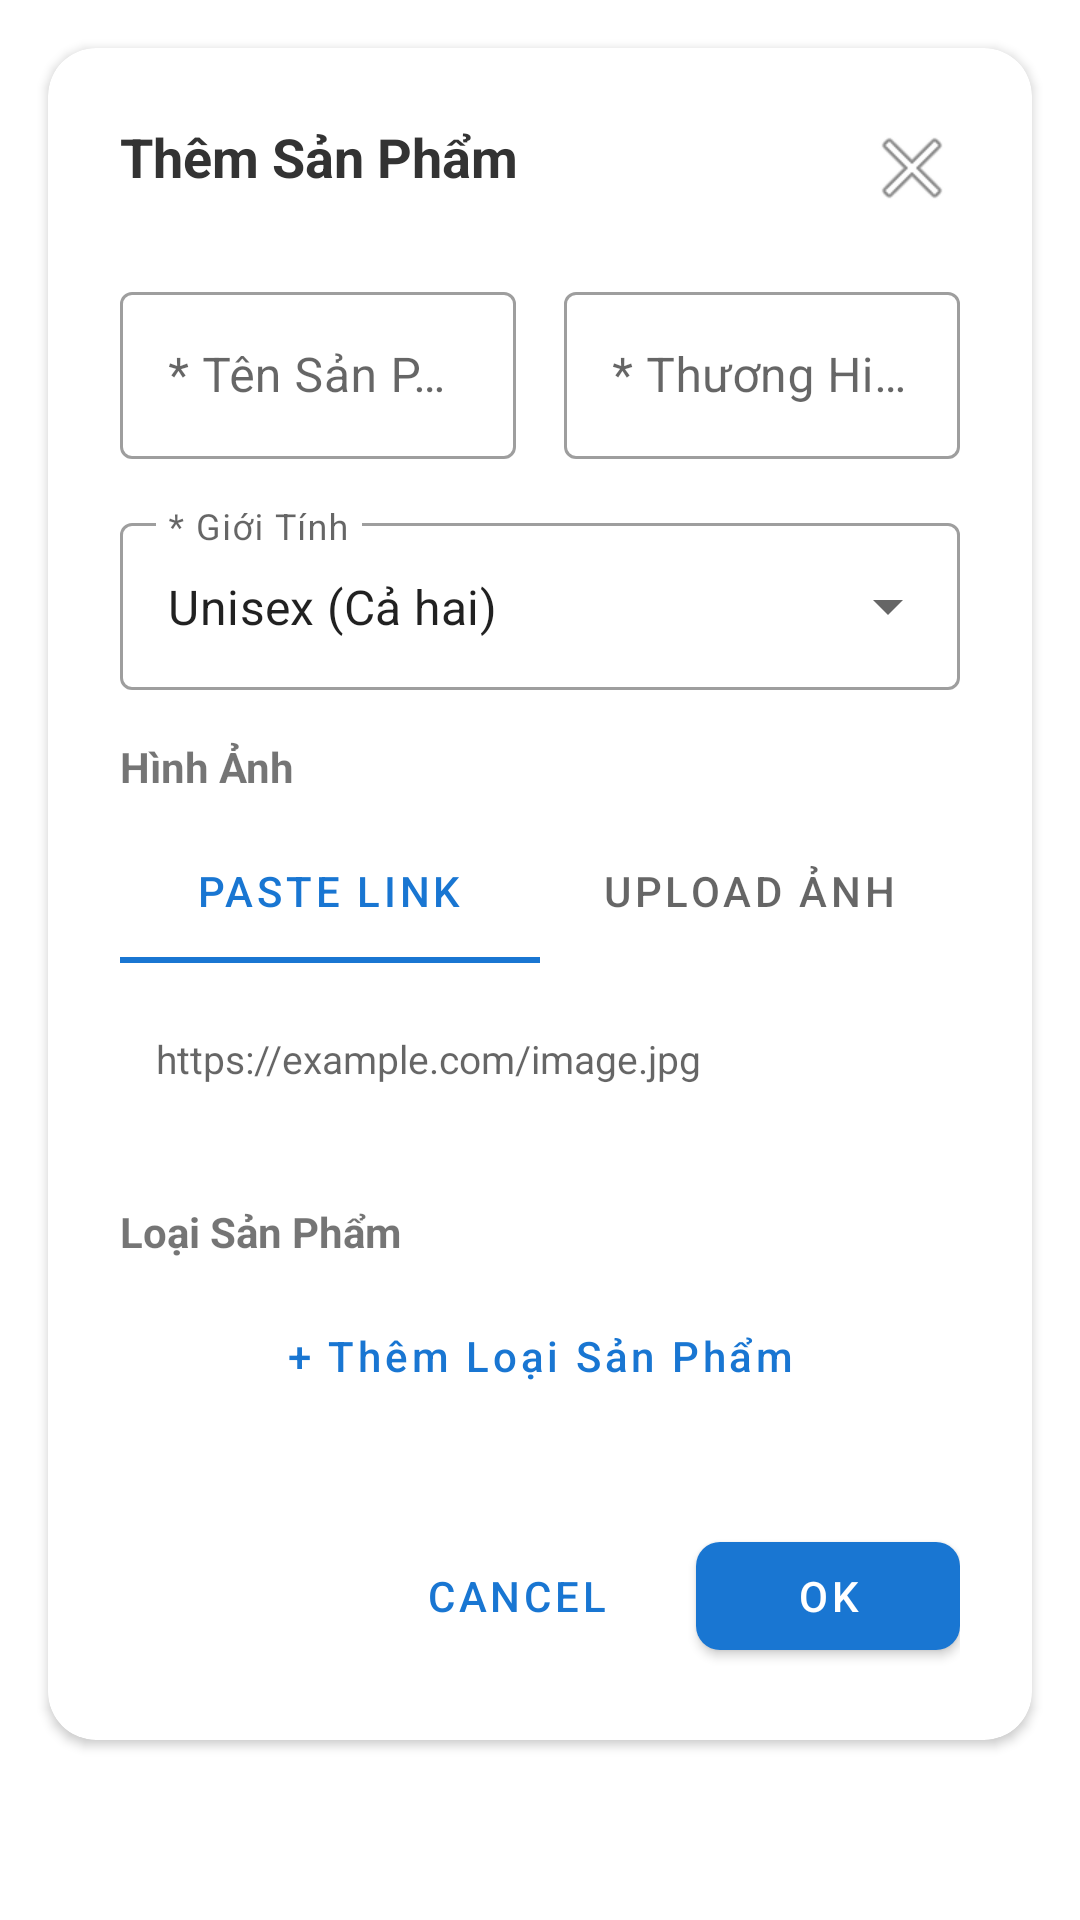

Write the Android layout XML for this screen, with the resource values it uses.
<!-- AndroidManifest.xml: application theme Theme.POS -->
<!-- res/layout/dialog_add_product.xml -->
<?xml version="1.0" encoding="utf-8"?>
<androidx.core.widget.NestedScrollView xmlns:android="http://schemas.android.com/apk/res/android"
    xmlns:app="http://schemas.android.com/apk/res-auto"
    android:layout_width="match_parent"
    android:layout_height="wrap_content"
    android:background="@android:color/transparent">

    <androidx.cardview.widget.CardView
        android:layout_width="match_parent"
        android:layout_height="wrap_content"
        android:layout_margin="16dp"
        app:cardCornerRadius="16dp">

        <LinearLayout
            android:layout_width="match_parent"
            android:layout_height="wrap_content"
            android:orientation="vertical"
            android:padding="24dp">

            <RelativeLayout
                android:layout_width="match_parent"
                android:layout_height="wrap_content">
                <TextView
                    android:layout_width="wrap_content"
                    android:layout_height="wrap_content"
                    android:text="Thêm Sản Phẩm"
                    android:textColor="#333333"
                    android:textSize="18sp"
                    android:textStyle="bold" />
                <ImageButton
                    android:id="@+id/btnClose"
                    android:layout_width="wrap_content"
                    android:layout_height="wrap_content"
                    android:layout_alignParentEnd="true"
                    android:background="?attr/selectableItemBackgroundBorderless"
                    android:src="@android:drawable/ic_menu_close_clear_cancel" />
            </RelativeLayout>

            <LinearLayout
                android:layout_width="match_parent"
                android:layout_height="wrap_content"
                android:layout_marginTop="20dp"
                android:orientation="horizontal">
                <com.google.android.material.textfield.TextInputLayout
                    style="@style/Widget.MaterialComponents.TextInputLayout.OutlinedBox"
                    android:layout_width="0dp"
                    android:layout_height="wrap_content"
                    android:layout_weight="1"
                    android:hint="* Tên Sản Phẩm">
                    <com.google.android.material.textfield.TextInputEditText
                        android:id="@+id/etProductName"
                        android:layout_width="match_parent"
                        android:layout_height="wrap_content" />
                </com.google.android.material.textfield.TextInputLayout>

                <com.google.android.material.textfield.TextInputLayout
                    style="@style/Widget.MaterialComponents.TextInputLayout.OutlinedBox"
                    android:layout_width="0dp"
                    android:layout_height="wrap_content"
                    android:layout_marginStart="16dp"
                    android:layout_weight="1"
                    android:hint="* Thương Hiệu">
                    <com.google.android.material.textfield.TextInputEditText
                        android:id="@+id/etBrand"
                        android:layout_width="match_parent"
                        android:layout_height="wrap_content" />
                </com.google.android.material.textfield.TextInputLayout>
            </LinearLayout>

            <com.google.android.material.textfield.TextInputLayout
                style="@style/Widget.MaterialComponents.TextInputLayout.OutlinedBox.ExposedDropdownMenu"
                android:layout_width="match_parent"
                android:layout_height="wrap_content"
                android:layout_marginTop="16dp"
                android:hint="* Giới Tính">
                <AutoCompleteTextView
                    android:id="@+id/spinnerGender"
                    android:layout_width="match_parent"
                    android:layout_height="wrap_content"
                    android:inputType="none"
                    android:text="Unisex (Cả hai)" />
            </com.google.android.material.textfield.TextInputLayout>

            <TextView
                android:layout_width="wrap_content"
                android:layout_height="wrap_content"
                android:layout_marginTop="16dp"
                android:text="Hình Ảnh"
                android:textStyle="bold" />

            <com.google.android.material.tabs.TabLayout
                android:id="@+id/tabLayoutImage"
                android:layout_width="match_parent"
                android:layout_height="wrap_content"
                android:layout_marginTop="8dp"
                app:tabIndicatorHeight="2dp">
                <com.google.android.material.tabs.TabItem
                    android:layout_width="wrap_content"
                    android:layout_height="wrap_content"
                    android:text="Paste Link" />
                <com.google.android.material.tabs.TabItem
                    android:layout_width="wrap_content"
                    android:layout_height="wrap_content"
                    android:text="Upload Ảnh" />
            </com.google.android.material.tabs.TabLayout>

            <FrameLayout
                android:layout_width="match_parent"
                android:layout_height="wrap_content"
                android:layout_marginTop="8dp">

                <EditText
                    android:id="@+id/etImageUrl"
                    android:layout_width="match_parent"
                    android:layout_height="48dp"
                    android:background="@drawable/input_bg"
                    android:hint="https://example.com/image.jpg"
                    android:paddingLeft="12dp"
                    android:paddingRight="12dp"
                    android:textSize="13sp"
                    android:visibility="visible" />

                <LinearLayout
                    android:id="@+id/layoutUploadImage"
                    android:layout_width="match_parent"
                    android:layout_height="wrap_content"
                    android:orientation="vertical"
                    android:visibility="gone">

                    <com.google.android.material.button.MaterialButton
                        android:id="@+id/btnSelectImage"
                        style="@style/Widget.MaterialComponents.Button.OutlinedButton"
                        android:layout_width="match_parent"
                        android:layout_height="wrap_content"
                        android:text="CHỌN ẢNH TỪ THIẾT BỊ"
                        app:icon="@android:drawable/ic_menu_camera" />

                    <ImageView
                        android:id="@+id/ivPreview"
                        android:layout_width="match_parent"
                        android:layout_height="120dp"
                        android:layout_marginTop="8dp"
                        android:scaleType="fitCenter"
                        android:background="#F5F5F5"
                        android:visibility="gone" />
                </LinearLayout>
            </FrameLayout>

            <TextView
                android:layout_width="wrap_content"
                android:layout_height="wrap_content"
                android:layout_marginTop="24dp"
                android:text="Loại Sản Phẩm"
                android:textStyle="bold" />

            <LinearLayout
                android:id="@+id/containerVariants"
                android:layout_width="match_parent"
                android:layout_height="wrap_content"
                android:orientation="vertical" />

            <Button
                android:id="@+id/btnAddVariant"
                style="@style/Widget.MaterialComponents.Button.OutlinedButton"
                android:layout_width="match_parent"
                android:layout_height="wrap_content"
                android:layout_marginTop="8dp"
                android:text="+ Thêm Loại Sản Phẩm"
                android:textAllCaps="false" />

            <LinearLayout
                android:layout_width="match_parent"
                android:layout_height="wrap_content"
                android:layout_marginTop="32dp"
                android:gravity="end"
                android:orientation="horizontal">
                <Button
                    android:id="@+id/btnCancel"
                    style="@style/Widget.MaterialComponents.Button.TextButton"
                    android:layout_width="wrap_content"
                    android:layout_height="wrap_content"
                    android:text="Cancel" />
                <com.google.android.material.button.MaterialButton
                    android:id="@+id/btnSave"
                    android:layout_width="wrap_content"
                    android:layout_height="wrap_content"
                    android:layout_marginStart="16dp"
                    android:text="OK"
                    app:cornerRadius="8dp" />
            </LinearLayout>

        </LinearLayout>
    </androidx.cardview.widget.CardView>
</androidx.core.widget.NestedScrollView>
<!-- resources referenced by this layout -->
<resources>
  <style name="Theme.POS" parent="Base.Theme.POS" />
  <style name="Base.Theme.POS" parent="Theme.MaterialComponents.DayNight.NoActionBar">
          
          <item name="colorPrimary">#1976D2</item>
          <item name="colorPrimaryVariant">#0D47A1</item>
          <item name="colorOnPrimary">@color/white</item>
      </style>
  <!-- not gathered from this repository: default colours our renderer supplied (Android Studio template values) -->
  <color name="white">#FFFFFFFF</color>
</resources>
